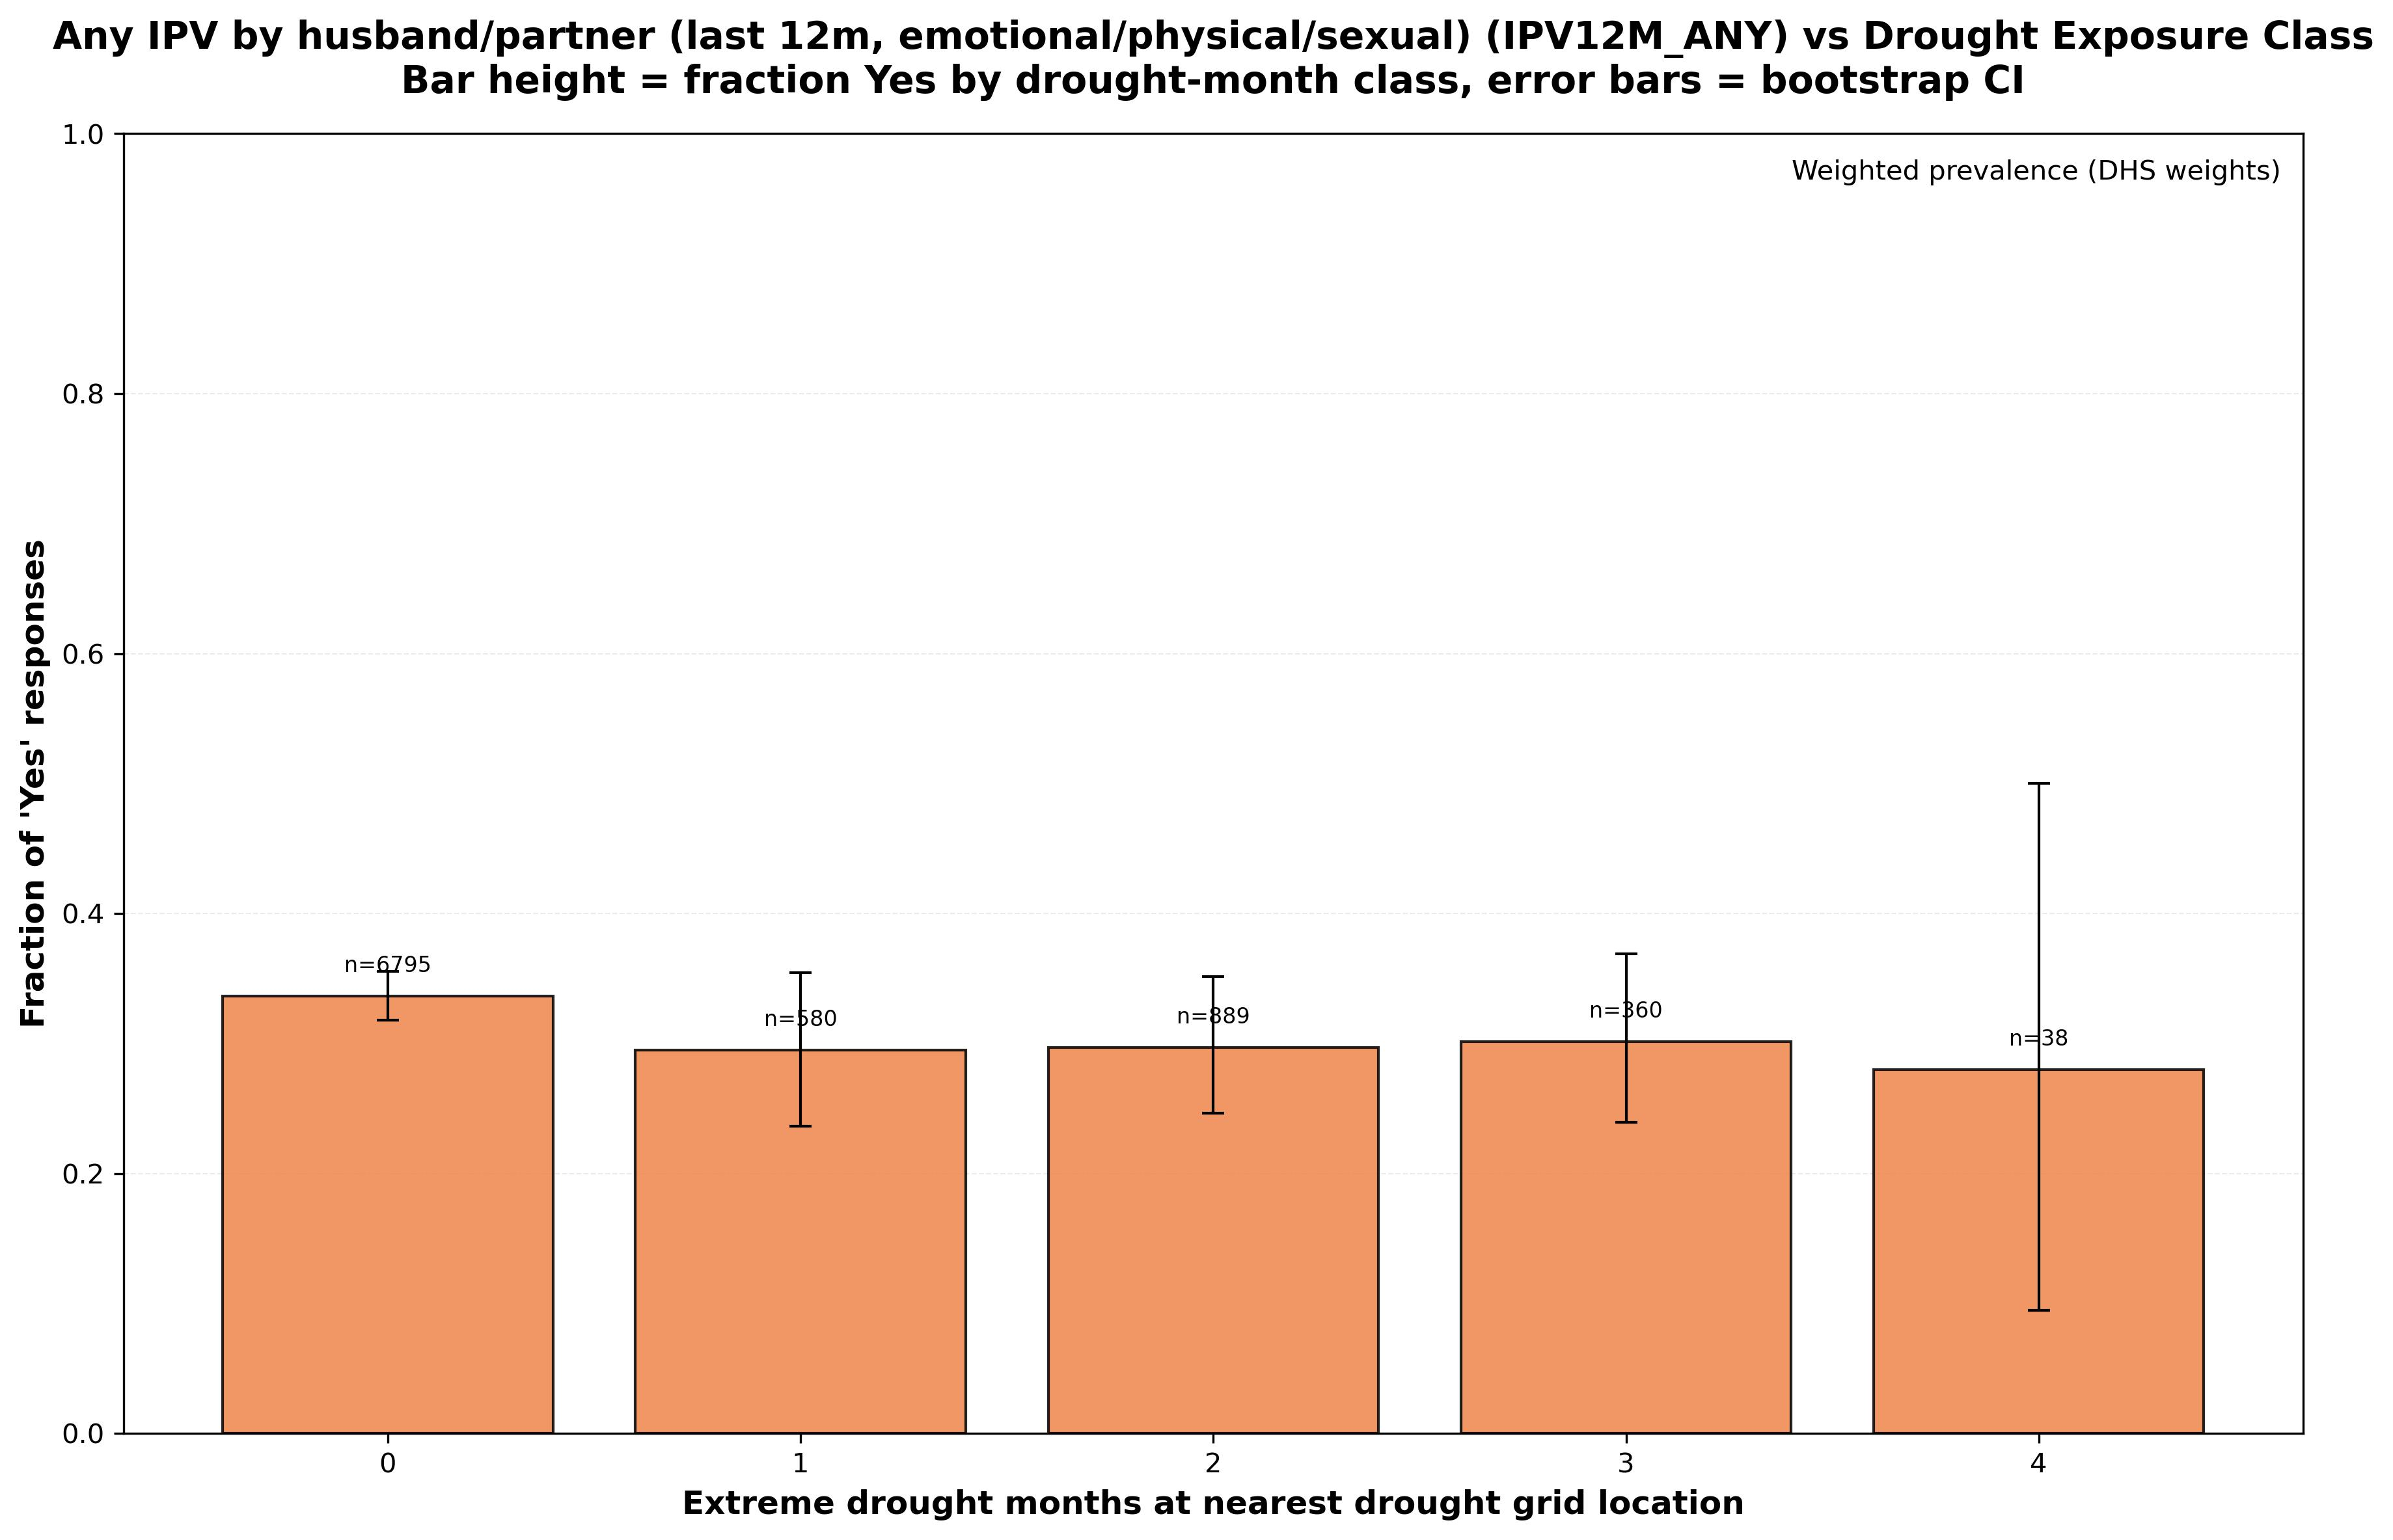

Data behind this chart, as committed beside it:
variable, variable_description, source_columns, drought_months_class, n_total, n_yes, n_no, frac_yes_unweighted, frac_yes_unweighted_ci_lower, frac_yes_unweighted_ci_upper, weighted_total, weighted_yes, frac_yes_weighted, frac_yes_weighted_ci_lower, frac_yes_weighted_ci_upper, used_weighting
IPV12M_ANY, Any IPV by husband/partner (last 12m, em…, d103a;d103b;d103c;d105a;d105b;d105c;d105…, 0, 6795, 2686, 4109, 0.3953, 0.3842, 0.4063, 6164, 2074, 0.3365, 0.3181, 0.3553, True
IPV12M_ANY, Any IPV by husband/partner (last 12m, em…, d103a;d103b;d103c;d105a;d105b;d105c;d105…, 1, 580, 193, 387, 0.3328, 0.2965, 0.369, 576, 169.8, 0.2948, 0.2364, 0.3546, True
IPV12M_ANY, Any IPV by husband/partner (last 12m, em…, d103a;d103b;d103c;d105a;d105b;d105c;d105…, 2, 889, 310, 579, 0.3487, 0.3161, 0.3791, 907.3, 269.3, 0.2969, 0.2463, 0.3517, True
IPV12M_ANY, Any IPV by husband/partner (last 12m, em…, d103a;d103b;d103c;d105a;d105b;d105c;d105…, 3, 360, 134, 226, 0.3722, 0.3194, 0.4222, 254.7, 76.72, 0.3013, 0.2393, 0.3689, True
IPV12M_ANY, Any IPV by husband/partner (last 12m, em…, d103a;d103b;d103c;d105a;d105b;d105c;d105…, 4, 38, 9, 29, 0.2368, 0.1053, 0.3684, 25.62, 7.173, 0.28, 0.09469, 0.5001, True
